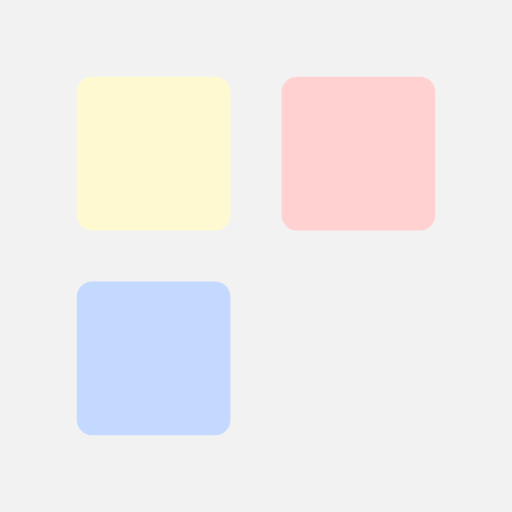
t = 0.00 s
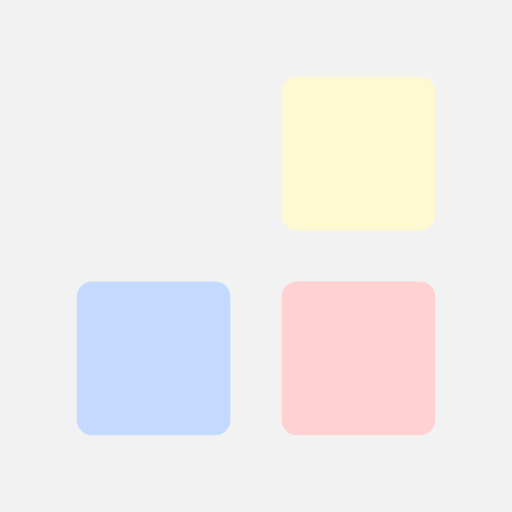
t = 0.33 s
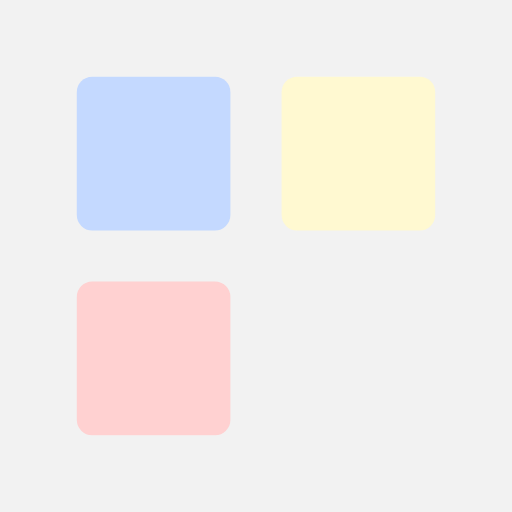
t = 0.67 s
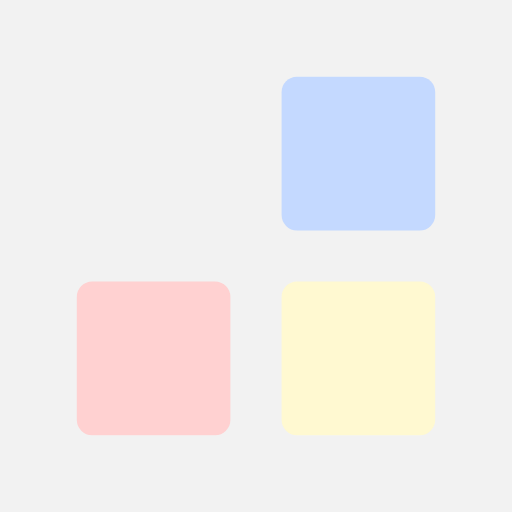
t = 1.00 s
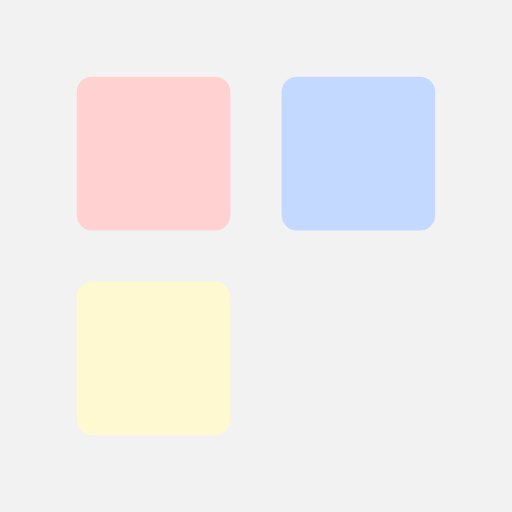
t = 1.33 s
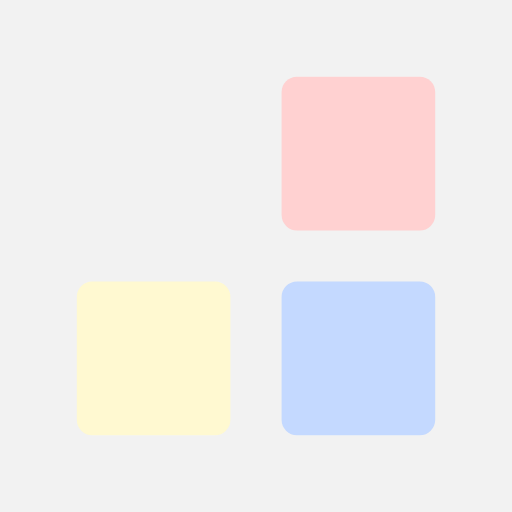
t = 1.67 s

The animated SVG that drew these frames (rendered in a browser with its animation timeline set to each time). Animation: 6 SMIL elements (animate=6); one cycle of 2.00 s, repeats indefinitely.

<svg xmlns="http://www.w3.org/2000/svg" xmlns:xlink="http://www.w3.org/1999/xlink" style="margin:auto;background:#f2f2f2;display:block;" width="200px" height="200px" viewBox="0 0 100 100" preserveAspectRatio="xMidYMid">
<rect fill="#fff9d1" x="15" y="15" width="30" height="30" rx="3" ry="3">
<animate attributeName="x" dur="2s" repeatCount="indefinite" keyTimes="0;0.083;0.25;0.333;0.5;0.583;0.75;0.833;1" values="15;55;55;55;55;15;15;15;15" begin="-1.8333333333333333s"></animate>
<animate attributeName="y" dur="2s" repeatCount="indefinite" keyTimes="0;0.083;0.25;0.333;0.5;0.583;0.75;0.833;1" values="15;55;55;55;55;15;15;15;15" begin="-1.3333333333333333s"></animate>
</rect><rect fill="#c4d9ff" x="15" y="15" width="30" height="30" rx="3" ry="3">
<animate attributeName="x" dur="2s" repeatCount="indefinite" keyTimes="0;0.083;0.25;0.333;0.5;0.583;0.75;0.833;1" values="15;55;55;55;55;15;15;15;15" begin="-1.1666666666666667s"></animate>
<animate attributeName="y" dur="2s" repeatCount="indefinite" keyTimes="0;0.083;0.25;0.333;0.5;0.583;0.75;0.833;1" values="15;55;55;55;55;15;15;15;15" begin="-0.6666666666666666s"></animate>
</rect><rect fill="#ffd1d1" x="15" y="15" width="30" height="30" rx="3" ry="3">
<animate attributeName="x" dur="2s" repeatCount="indefinite" keyTimes="0;0.083;0.25;0.333;0.5;0.583;0.75;0.833;1" values="15;55;55;55;55;15;15;15;15" begin="-0.5s"></animate>
<animate attributeName="y" dur="2s" repeatCount="indefinite" keyTimes="0;0.083;0.25;0.333;0.5;0.583;0.75;0.833;1" values="15;55;55;55;55;15;15;15;15" begin="0s"></animate>
</rect>
</svg>
